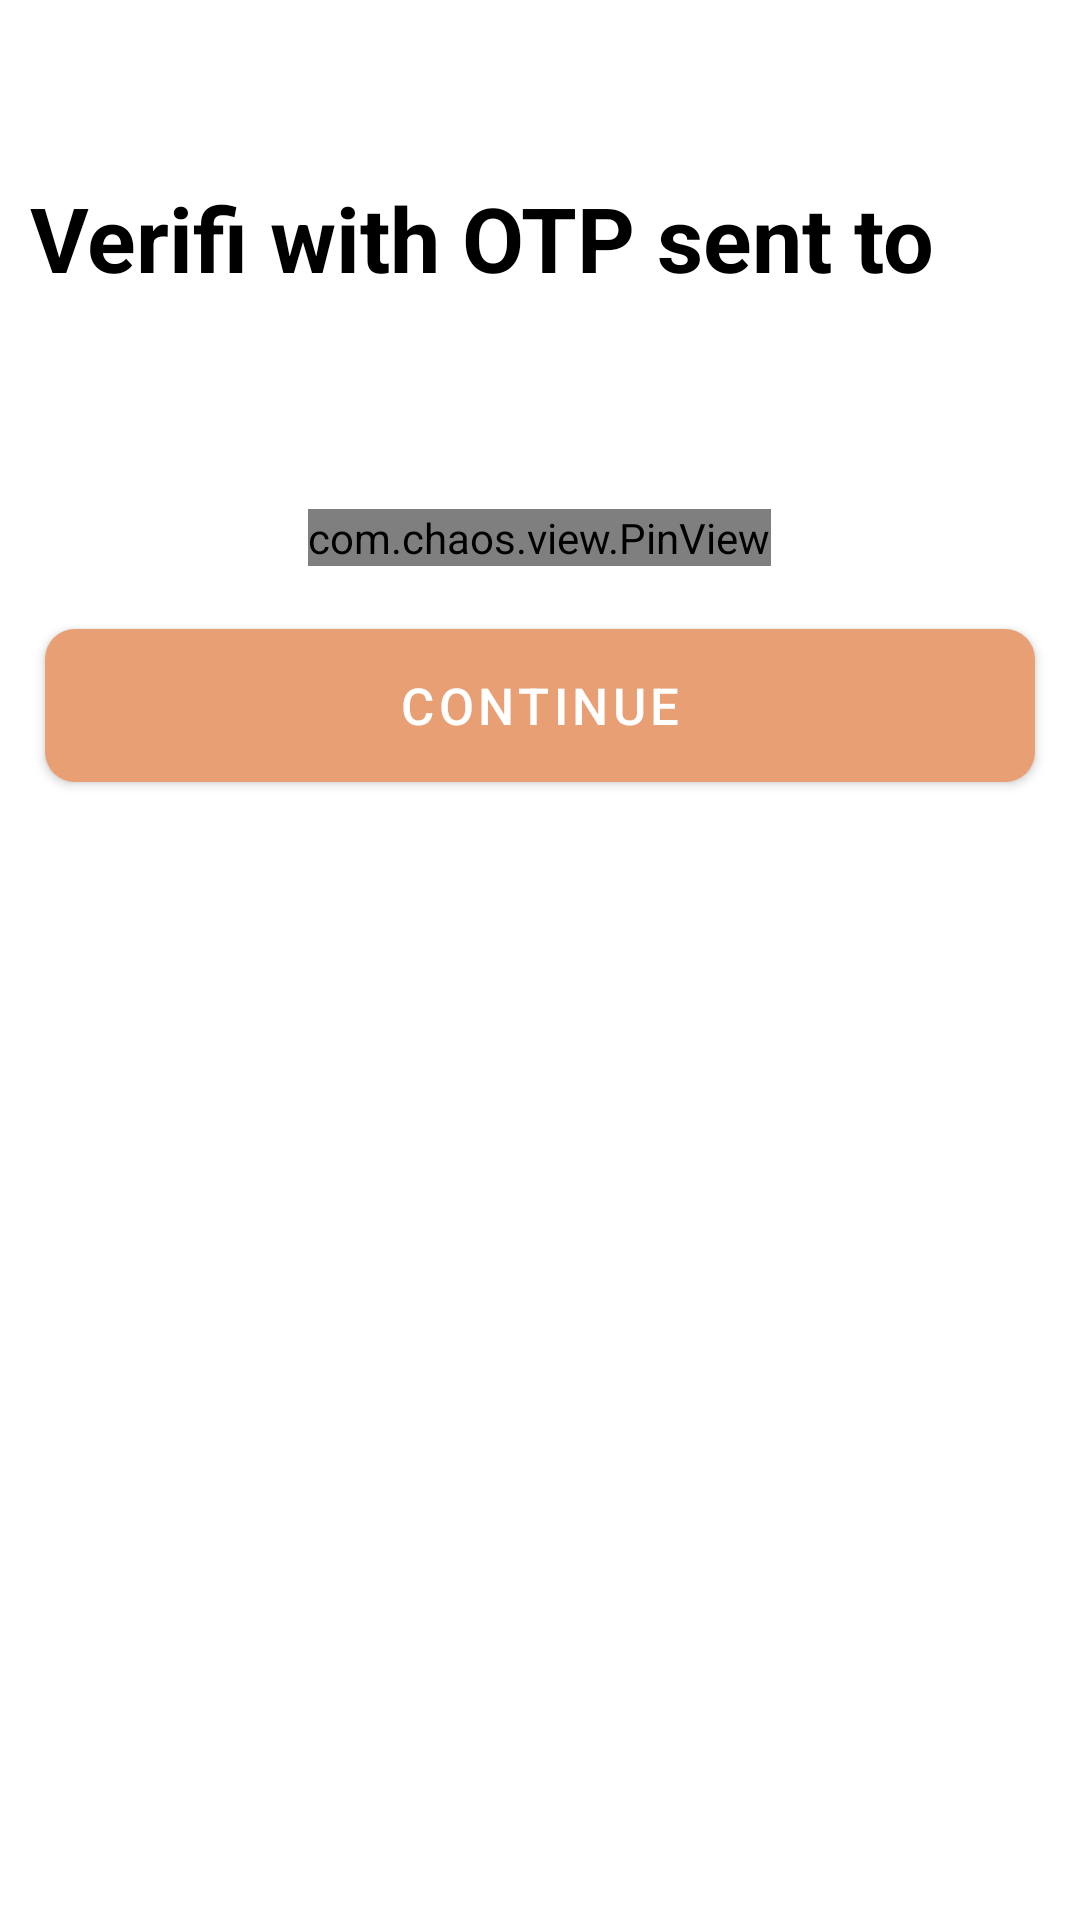

Layout XML and referenced resources for this Android screen:
<!-- AndroidManifest.xml: application theme Theme.Swiggy -->
<!-- res/layout/activity_otpverification.xml -->
<?xml version="1.0" encoding="utf-8"?>
<RelativeLayout
    xmlns:android="http://schemas.android.com/apk/res/android"
    xmlns:app="http://schemas.android.com/apk/res-auto"
    xmlns:tools="http://schemas.android.com/tools"
    android:layout_width="match_parent"
    android:layout_height="match_parent"
    tools:context=".OTPVerification">

    <ImageView
        android:id="@+id/backArrowOTPPage"
        android:layout_width="wrap_content"
        android:layout_height="wrap_content"
        android:layout_marginStart="12dp"
        android:layout_marginTop="37dp"
        android:layout_marginEnd="12dp"
        android:layout_marginBottom="12dp"
        android:src="@drawable/baseline_arrow_back_24" />

    <TextView
        android:id="@+id/textView"
        android:layout_width="wrap_content"
        android:layout_height="wrap_content"
        android:layout_below="@id/backArrowOTPPage"
        android:layout_marginStart="10dp"
        android:layout_marginTop="10dp"
        android:layout_marginEnd="10dp"
        android:layout_marginBottom="10dp"
        android:text="Verifi with OTP sent to"
        android:textColor="@color/black"
        android:textSize="30sp"
        android:textStyle="bold" />
 <TextView
        android:id="@+id/NumberText"
        android:layout_width="wrap_content"
        android:layout_height="wrap_content"
        android:layout_below="@id/textView"
        android:layout_marginStart="10dp"
        android:layout_marginEnd="10dp"
        android:text=""
        android:textColor="@color/black"
        android:textSize="30sp"
        android:textStyle="bold" />

    <com.chaos.view.PinView
        android:id="@+id/pinViewId"
        android:layout_below="@+id/NumberText"
        app:itemCount="6"
        app:itemWidth="50dp"
        app:itemHeight="50dp"
        android:gravity="center"
        android:layout_marginStart="20dp"
        android:layout_marginTop="20dp"
        android:layout_width="wrap_content"
        android:layout_height="wrap_content"
        android:itemBackground="@color/white"
        android:layout_centerHorizontal="true"
        android:inputType="number"
        android:cursorVisible="true"
        app:hideLineWhenFilled="false"
        app:itemRadius="10dp"
        style="@style/PinWidget.PinView"/>


    <com.google.android.material.button.MaterialButton
        android:id="@+id/OTPVerificationButton"
        android:layout_width="match_parent"
        android:layout_height="63dp"
        android:layout_below="@id/pinViewId"
        android:layout_marginStart="15dp"
        android:layout_marginTop="15dp"
        android:layout_marginEnd="15dp"
        android:layout_marginBottom="15dp"

        android:text="Continue"

        android:textSize="17dp"
        app:backgroundTint="#E89F74"
        app:cornerRadius="10dp"
        app:strokeColor="@color/black" />


</RelativeLayout>
<!-- resources referenced by this layout -->
<resources>
  <color name="black">#FF000000</color>
  <color name="white">#FFFFFFFF</color>
  <style name="Theme.Swiggy" parent="Theme.MaterialComponents.DayNight.NoActionBar">
          
          <item name="colorPrimary">@color/purple_500</item>
          <item name="colorPrimaryVariant">@color/purple_700</item>
          <item name="colorOnPrimary">@color/white</item>
          
          <item name="colorSecondary">@color/teal_200</item>
          <item name="colorSecondaryVariant">@color/teal_700</item>
          <item name="colorOnSecondary">@color/black</item>
          
          <item name="android:statusBarColor" tools:targetApi="21">?attr/colorPrimaryVariant</item>
          
      </style>
  <color name="purple_500">#FF6200EE</color>
  <color name="purple_700">#FF3700B3</color>
  <color name="teal_200">#FF03DAC5</color>
  <color name="teal_700">#FF018786</color>
</resources>
